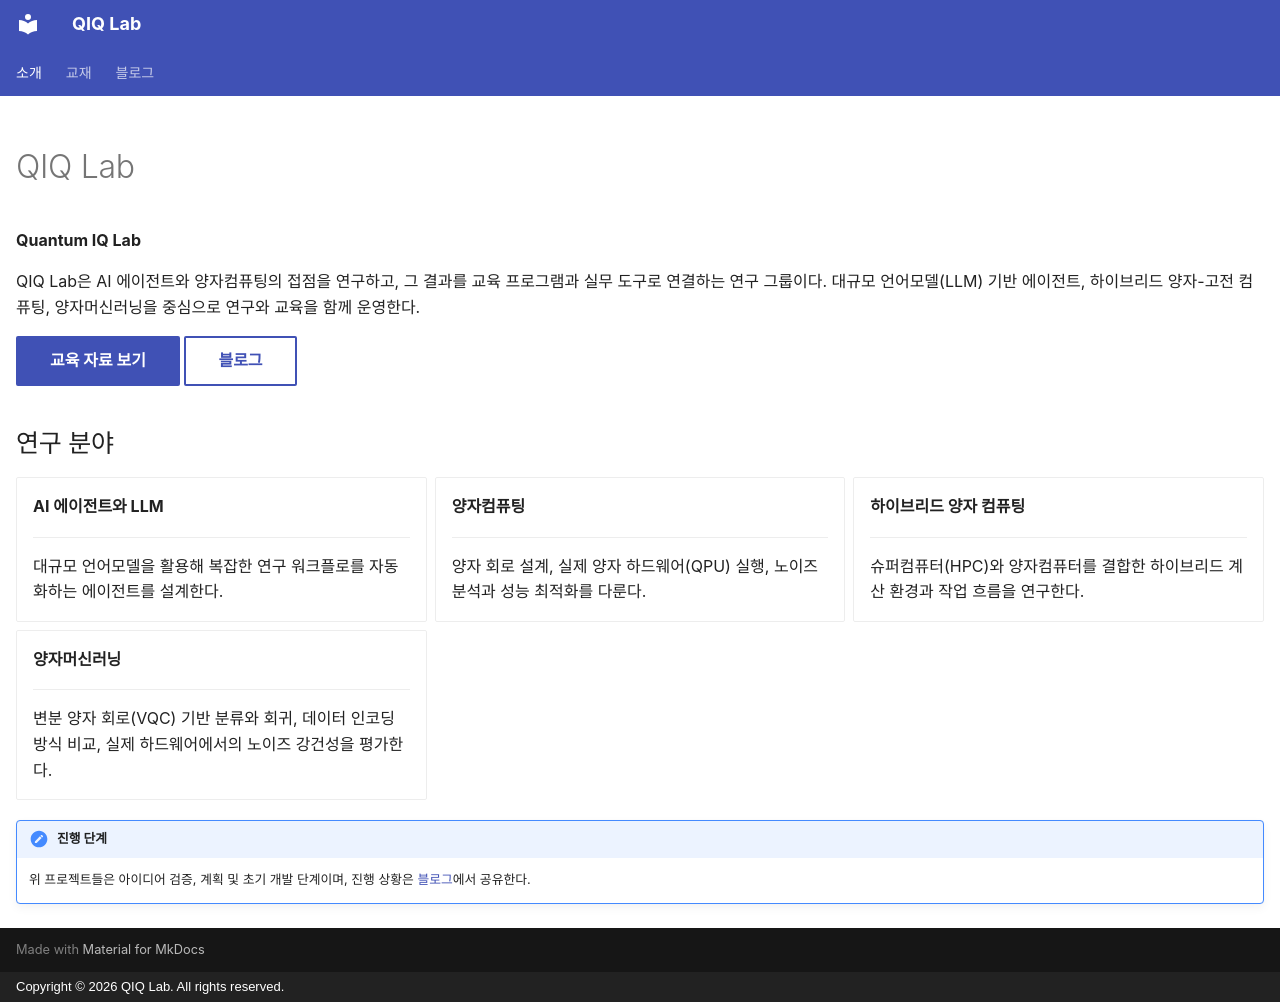

repository: hongsukyi/qiqlab-home · page: index.html · generator: mkdocs · copyright: Copyright © 2026 QIQ Lab. All rights reserved.

---
hide:
  - navigation
  - toc
---

# QIQ Lab

**Quantum IQ Lab**

QIQ Lab은 AI 에이전트와 양자컴퓨팅의 접점을 연구하고, 그 결과를 교육 프로그램과 실무 도구로 연결하는 연구 그룹이다. 대규모 언어모델(LLM) 기반 에이전트, 하이브리드 양자-고전 컴퓨팅, 양자머신러닝을 중심으로 연구와 교육을 함께 운영한다.

[교육 자료 보기](https://blog.qiqlab.com/){ .md-button .md-button--primary }
[블로그](https://blog.qiqlab.com/blog/){ .md-button }

## 연구 분야

<div class="grid cards" markdown>

-   **AI 에이전트와 LLM**

    ---

    대규모 언어모델을 활용해 복잡한 연구 워크플로를 자동화하는 에이전트를 설계한다.

-   **양자컴퓨팅**

    ---

    양자 회로 설계, 실제 양자 하드웨어(QPU) 실행, 노이즈 분석과 성능 최적화를 다룬다.

-   **하이브리드 양자 컴퓨팅**

    ---

    슈퍼컴퓨터(HPC)와 양자컴퓨터를 결합한 하이브리드 계산 환경과 작업 흐름을 연구한다.

-   **양자머신러닝**

    ---

    변분 양자 회로(VQC) 기반 분류와 회귀, 데이터 인코딩 방식 비교, 실제 하드웨어에서의 노이즈 강건성을 평가한다.

</div>

!!! note "진행 단계"
    위 프로젝트들은 아이디어 검증, 계획 및 초기 개발 단계이며, 진행 상황은 [블로그](https://blog.qiqlab.com/blog/)에서 공유한다.
